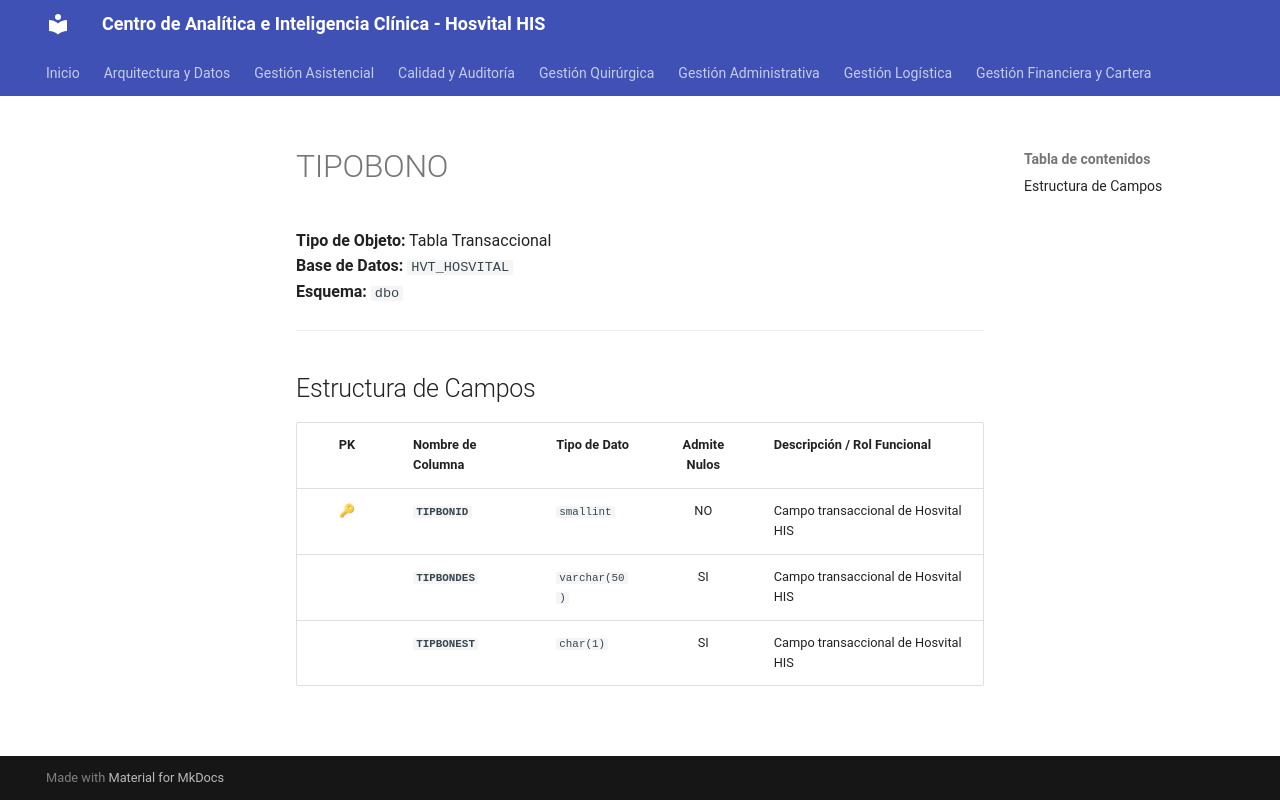

repository: SoporteSaludtech/superset-docs · page: diccionario-general/TIPOBONO/index.html · generator: mkdocs

# TIPOBONO

**Tipo de Objeto:** Tabla Transaccional  
**Base de Datos:** `HVT_HOSVITAL`  
**Esquema:** `dbo`

---

## Estructura de Campos

| PK | Nombre de Columna | Tipo de Dato | Admite Nulos | Descripción / Rol Funcional |
| :-: | :--- | :--- | :-: | :--- |
| 🔑 | **`TIPBONID`** | `smallint` | NO | Campo transaccional de Hosvital HIS |
|  | **`TIPBONDES`** | `varchar(50)` | SI | Campo transaccional de Hosvital HIS |
|  | **`TIPBONEST`** | `char(1)` | SI | Campo transaccional de Hosvital HIS |
